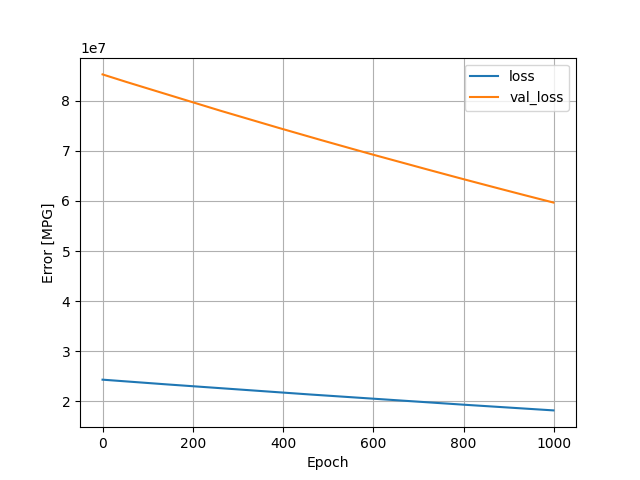

Values plotted in this chart, from the file beside it:
, loss, val_loss, epoch
0, 24348210, 85245112, 0
1, 24341430, 85217712, 1
2, 24334908, 85189792, 2
3, 24328234, 85161520, 3
4, 24321472, 85133216, 4
5, 24314986, 85103880, 5
6, 24307900, 85076248, 6
7, 24301376, 85047416, 7
8, 24294668, 85018336, 8
9, 24287774, 84989936, 9
10, 24281186, 84960464, 10
11, 24274420, 84931096, 11
12, 24267416, 84902744, 12
13, 24261012, 84872712, 13
14, 24253962, 84844248, 14
15, 24247534, 84814872, 15
16, 24240628, 84786368, 16
17, 24234012, 84757728, 17
18, 24227176, 84729736, 18
19, 24220348, 84702168, 19
20, 24213806, 84673032, 20
21, 24207282, 84643432, 21
22, 24200356, 84614984, 22
23, 24193760, 84585944, 23
24, 24187160, 84557024, 24
25, 24180348, 84528392, 25
26, 24173504, 84500720, 26
27, 24166852, 84472696, 27
28, 24160246, 84444200, 28
29, 24153728, 84414840, 29
30, 24146928, 84386400, 30
31, 24140182, 84358128, 31
32, 24133430, 84329832, 32
33, 24126784, 84301544, 33
34, 24120136, 84273168, 34
35, 24113544, 84244552, 35
36, 24106806, 84216048, 36
37, 24100334, 84187136, 37
38, 24093410, 84159656, 38
39, 24086972, 84130880, 39
40, 24080174, 84103096, 40
41, 24073772, 84074472, 41
42, 24066806, 84047360, 42
43, 24060290, 84019368, 43
44, 24053598, 83991288, 44
45, 24046914, 83963168, 45
46, 24040270, 83935120, 46
47, 24033622, 83906600, 47
48, 24026942, 83878040, 48
49, 24020416, 83848880, 49
50, 24013802, 83819384, 50
51, 24007028, 83790464, 51
52, 24000266, 83762176, 52
53, 23993662, 83734016, 53
54, 23986900, 83706360, 54
55, 23980128, 83679192, 55
56, 23973774, 83650656, 56
57, 23967044, 83622384, 57
58, 23960460, 83593744, 58
59, 23953642, 83565952, 59
... 940 more rows
